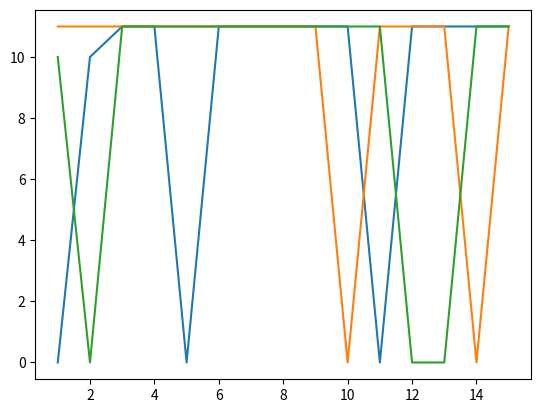

Write the Python code that produced this figure.
import copy
# import math
import random

import matplotlib.pyplot as plt
import numpy as np


def calcula_peso(populacao_test):
    soma = 0
    for index_test in range(len(objetos)):
        (valor, peso) = objetos[index_test]
        soma += populacao_test[index_test] * peso
    return soma


def fn_adapta(populacao_test):
    soma = 0
    for test_index in range(len(objetos)):
        (valor, peso) = objetos[test_index]
        soma += populacao_test[test_index] * valor

    test_peso = calcula_peso(populacao_test)
    if test_peso > capMochila:
        return 0
    else:
        return soma


def reproduz(pai_escolhido, mae_escolhida):
    c = random.randrange(0, n)
    filho_escolhido = pai_escolhido[0:c] + mae_escolhida[c:n]
    if random.random() < prob_mutacao:
        gene = random.randrange(0, n)
        filho_escolhido[gene] = 1 - filho_escolhido[gene]
    return filho_escolhido


def selecao_aleatoria(populacao_draw, ranking_populacao):
    sorteio = copy.deepcopy(random.choices(populacao_draw, weights=ranking_populacao, k=1))
    return sorteio[0]


def atualiza_ranking(populacao_rank):
    ranking_populacao = []
    for indexP in range(qnt_populacao):
        ranking_populacao.append(fn_adapta(populacao_rank[indexP]))
    return ranking_populacao


def algoritmo_genetico(populacao_inicial):
    populacao_iter = copy.deepcopy(populacao_inicial)
    melhores_individuos = copy.deepcopy(populacao_inicial)

    for i in range(geracoes):
        atualiza_results(populacao_iter, populacao_results, i)
        ranking = atualiza_ranking(populacao_iter)

        nova_populacao = []
        print("----------------------- Geração ", i + 1, " iniciada -----------------------")
        for j in range(qnt_populacao):
            pai = selecao_aleatoria(populacao_iter, ranking)
            # print("Pai:   ", pai)
            mae = selecao_aleatoria(populacao_iter, ranking)
            # print("Mãe:   ", mae)
            filho = reproduz(pai, mae)
            # print("Filho: ", filho)
            nova_populacao.append(filho)
        atualiza_melhores(melhores_individuos, nova_populacao)
        populacao_iter = copy.deepcopy(nova_populacao)
        printa_populacao(nova_populacao)
        print("-----------------------------------------------------------------------")
    plota_grafico(populacao_results)
    return melhores_individuos


def atualiza_melhores(populacao_cand, proximo):
    populacao_retorno = copy.deepcopy(populacao_cand)

    for individuo_cand in range(qnt_populacao):
        if fn_adapta(populacao_retorno[individuo_cand]) < fn_adapta(proximo[individuo_cand]):
            populacao_cand[individuo_cand] = proximo[individuo_cand]


def atualiza_results(populacao_, pop_results, tempo_t):
    for index_z in range(qnt_populacao):
        pop_results[index_z][tempo_t] = fn_adapta(populacao_[index_z])


def printa_populacao(populacao_test):
    for individuo_i in populacao_test:
        print(individuo_i, " Valor: ", fn_adapta(individuo_i),
              " Peso: ", calcula_peso(individuo_i))


def plota_grafico(populacao_r):
    x1 = np.arange(1, geracoes + 1, 1)
    for indexT in range(qnt_populacao):
        plt.plot(x1, populacao_r[indexT])


# n = int(input("Digite um número de pecas: "))
# valorMin = input("Digite um valor máximo para as pecas: ")
# valorMax = input("Digite um valor mínimo para as pecas: ")
# pesoMin = input("Digite um peso máximo para as pecas: ")
# pesoMax = input("Digite um peso máximo para as pecas: ")
# capMochila = input("Digite a capacidade máxima da mochila: ")

# n = 6
# capMochila = 10


n = 10
valorMax = 5
valorMin = 1
pesoMax = 5
pesoMin = 2
capMochila = 20
prob_mutacao = 0.10
qnt_populacao = 3
geracoes = 15

populacao = []
objetos = []

for indexI in range(qnt_populacao):
    individuo = []
    for indexJ in range(n):
        individuo.append(random.randint(0, 1))
    populacao.append(individuo)

for indexI in range(n):
    tupla = (random.randint(valorMin, valorMax),
             random.randint(pesoMin, pesoMax))
    objetos.append(tupla)

# objetos.append((20,1))            #exemplo fixo para testes
# objetos.append((5,2))
# objetos.append((10,3))
# objetos.append((40,8))
# objetos.append((15,7))
# objetos.append((25,4))


populacao_results = []
for index_populacao in range(qnt_populacao):
    results = []
    for index in range(geracoes):
        results.append(0)
    populacao_results.append(results)

print("----------------------- VALORES INICIAIS DA POPULACAO --------------------")
printa_populacao(populacao)
print(objetos)
# print("------------------------- TESTE REPRODUÇÃO -----------------------------")
# print("PAI:   ", populacao[0])
# print("MAE:   ", populacao[1])
# filho = reproduz(populacao[0], populacao[1])
# print("FILHO: ", filho)
# print("--------------------------- TESTE RANKING ------------------------------")
# teste_ranking = atualiza_ranking(populacao)
# print("Teste ranking: ", teste_ranking)
# print("--------------------------- SORTEADO ------------------------------")
# printa_populacao(selecao_aleatoria(populacao, teste_ranking))

populacao_final = algoritmo_genetico(populacao)
print("--------------------------- MELHORES INDIVIDUOS ENCONTRADOS ------------------------------")
printa_populacao(populacao_final)
plt.show()
